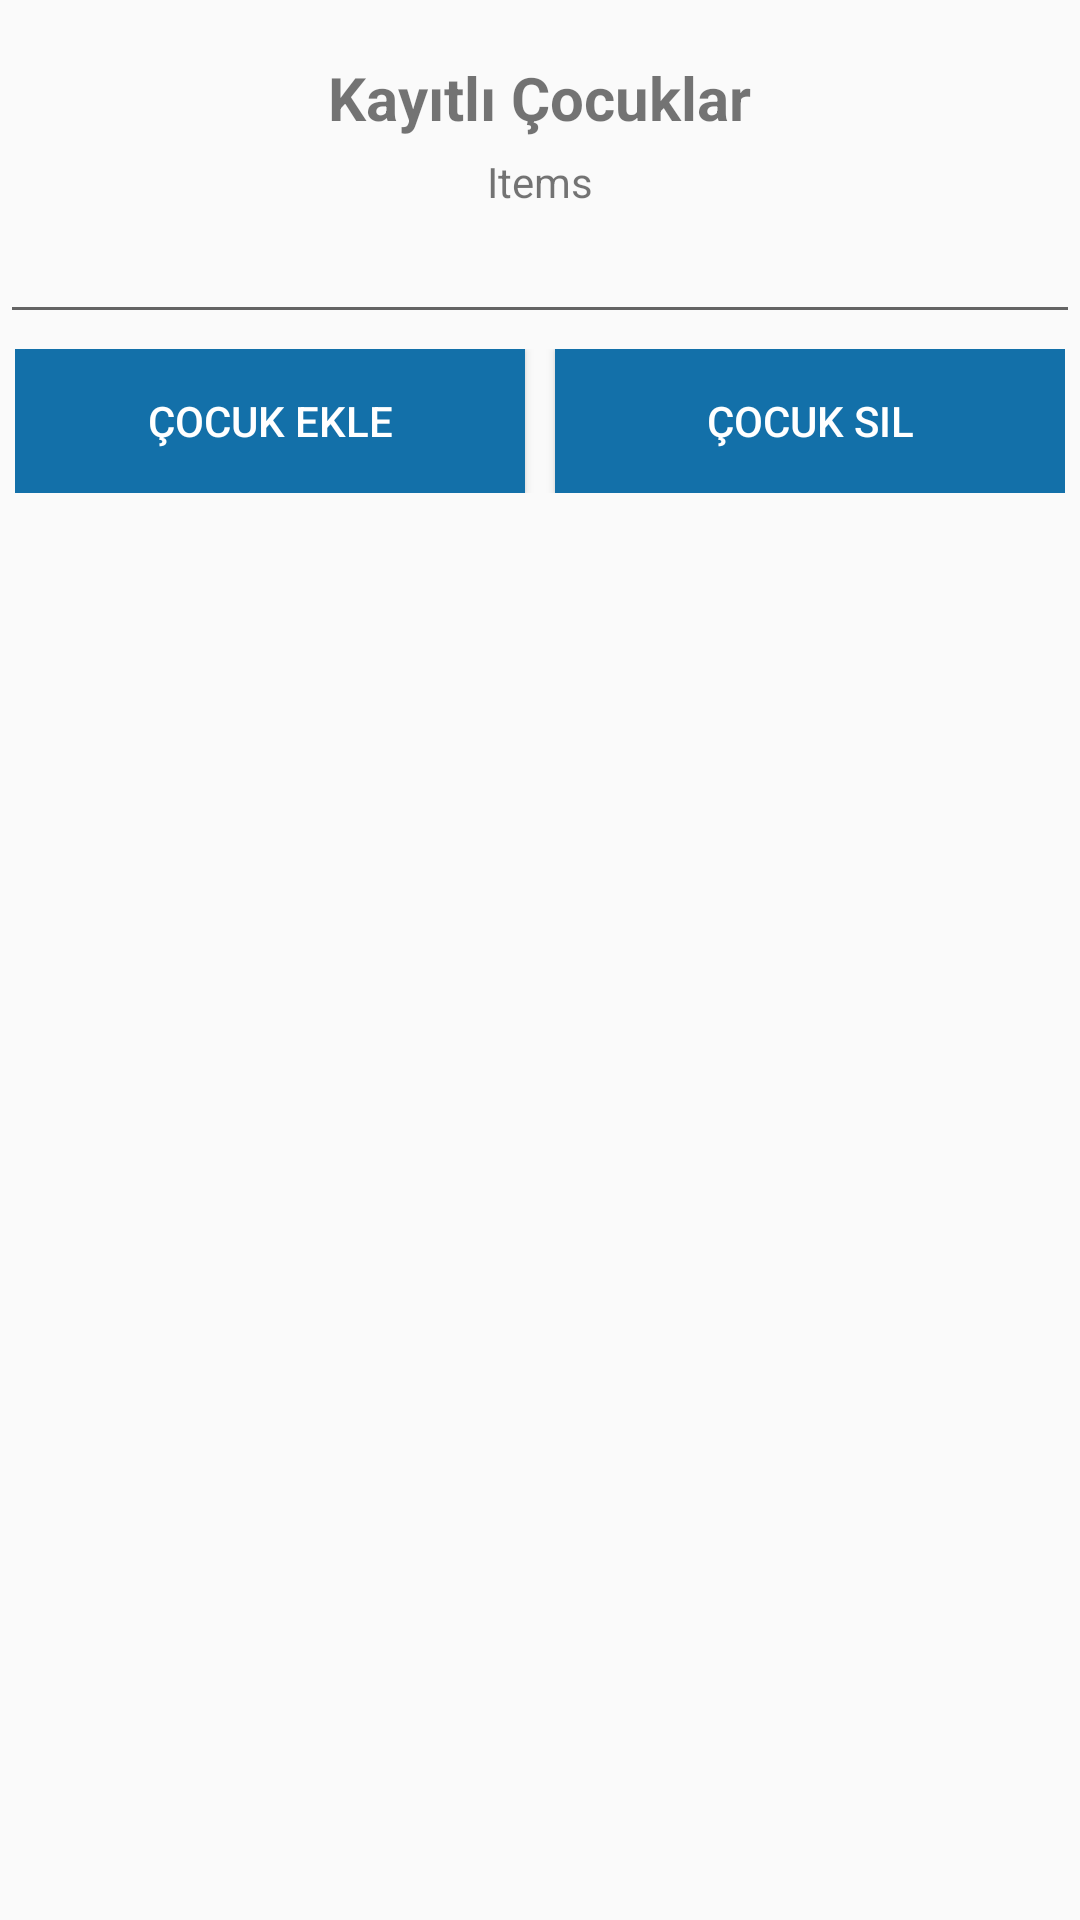

Produce the Android XML layout that renders to this screen, including the resource entries it uses.
<!-- AndroidManifest.xml: application theme AppTheme -->
<!-- res/layout/activity_child.xml -->
<?xml version="1.0" encoding="utf-8"?>
<RelativeLayout xmlns:android="http://schemas.android.com/apk/res/android"
    xmlns:app="http://schemas.android.com/apk/res-auto"
    xmlns:tools="http://schemas.android.com/tools"
    android:layout_width="match_parent"
    android:layout_height="match_parent"
    tools:context="com.codepath.apps.twitterfilter.ChildActivity">

    <TextView
        android:layout_width="wrap_content"
        android:layout_height="wrap_content"
        android:id="@+id/current_child_name"
        android:layout_alignParentRight="true"
        />
    <TextView
      android:layout_below="@+id/current_child_name"
        android:layout_width="wrap_content"
        android:layout_height="wrap_content"
        android:text="Kayıtlı Çocuklar"
        android:layout_centerHorizontal="true"
        android:id="@+id/childs"
        android:textSize="20dp"
        android:textStyle="bold"
    />
    <TextView
        android:layout_below="@+id/childs"
        android:paddingTop="5dp"
        android:layout_width="wrap_content"
        android:layout_height="wrap_content"
        android:text="Items"
        android:layout_centerHorizontal="true"
        android:id="@+id/child_names"

        />

    <EditText
        android:id="@+id/edttxt_child_name"
        android:layout_width="match_parent"
        android:layout_height="wrap_content"
        android:layout_below="@id/child_names"/>
    <LinearLayout
        android:layout_below="@+id/edttxt_child_name"
        android:orientation="vertical"
        android:layout_width="match_parent"
        android:layout_height="wrap_content"
        android:layout_centerVertical="true">

        <LinearLayout
            android:orientation="horizontal"
            android:layout_width="match_parent"
            android:layout_height="wrap_content"
            android:layout_below="@+id/password"
            android:padding="5dp"
            android:layout_centerHorizontal="true"
            android:weightSum="2">

            <Button
                android:id="@+id/btn_child_add"
                android:layout_weight="1"
                android:layout_width="match_parent"
                android:layout_height="wrap_content"
                android:textColor="@color/white"
                android:background="@drawable/button_disabled"
                android:backgroundTint="@color/twitter_blue_fill_pressed"
                android:text="Çocuk Ekle"
                android:layout_marginRight="5dp"
                android:onClick="childAdd"

               />

            <Button
                android:id="@+id/btn_child_delete"
                android:layout_marginLeft="5dp"
                android:layout_width="match_parent"
                android:layout_height="wrap_content"
                android:layout_weight="1"
                android:text="Çocuk Sil"
                android:background="@drawable/button_disabled"
                android:textColor="@color/white"
                android:backgroundTint="@color/twitter_blue_fill_pressed"
                android:onClick="childDelete"
                />
        </LinearLayout>
    </LinearLayout>
</RelativeLayout>
<!-- resources referenced by this layout -->
<resources>
  <color name="twitter_blue_fill_pressed">#ff1370a9</color>
  <color name="white">@android:color/white</color>
  <!-- drawable button_disabled (drawable) -->
  <?xml version="1.0" encoding="utf-8"?>
  <shape xmlns:android="http://schemas.android.com/apk/res/android" android:shape="rectangle">
      <gradient
          android:startColor="#ff1da1f2"
          android:endColor="#ff1da1f2"
          android:angle="90"/>
      <padding android:left="15dp"
          android:top="1dp"
          android:right="15dp"
          android:bottom="1dp" />
  </shape>
  <style name="AppTheme" parent="AppBaseTheme">
          
          <item name="colorPrimary">@color/twitter_blue</item>
          <item name="colorAccent">@color/twitter_blue</item>
  
          
          <item name="actionBarStyle">@style/Widget.AppTheme.ActionBar</item>
          <item name="android:actionBarStyle">@style/Widget.AppTheme.ActionBar</item>
  
          
          <item name="buttonStyle">@style/CustomButton</item>
          <item name="android:buttonStyle">@style/CustomButton</item>
      </style>
  <style name="AppBaseTheme" parent="Theme.AppCompat.Light.DarkActionBar">
          
      </style>
  <color name="twitter_blue">#ff1da1f2</color>
  <style name="Widget.AppTheme.ActionBar" parent="Widget.AppCompat.ActionBar.Solid">
          
          <item name="background">@color/twitter_blue</item>
          
          <item name="elevation">4dp</item>
      </style>
  <style name="CustomButton" parent="Widget.AppCompat.Button">
          
          <item name="android:textColor">@drawable/states_button_text</item>
          
          <item name="android:background">@drawable/states_button</item>
  
          <item name="android:focusable">true</item>
          <item name="android:clickable">true</item>
      </style>
  <!-- drawable states_button_text (drawable) -->
  <?xml version="1.0" encoding="utf-8"?>
  <selector xmlns:android="http://schemas.android.com/apk/res/android">
      <item android:state_enabled="true" android:color="#ffffff" />
      <item android:state_enabled="false" android:color="#ff657786" />
      <item android:color="#ffffff" />
  </selector>
  <!-- drawable states_button (drawable) -->
  <?xml version="1.0" encoding="utf-8"?>
  <selector xmlns:android="http://schemas.android.com/apk/res/android">
      <item
          android:state_enabled="false"
          android:drawable="@drawable/button_disabled" />
      <item
          android:state_enabled="true"
          android:drawable="@drawable/button_enabled" />
  </selector>
  <!-- drawable button_enabled (drawable) -->
  <?xml version="1.0" encoding="utf-8"?>
  <shape xmlns:android="http://schemas.android.com/apk/res/android" android:shape="rectangle">
      <gradient
          android:startColor="#ff1370a9"
          android:endColor="#ff1370a9"
          android:angle="90"/>
      <padding android:left="15dp"
          android:top="1dp"
          android:right="15dp"
          android:bottom="1dp" />
  </shape>
</resources>
